Image classification data set "Induk anak huruf di atas" (muharismrgn/Lampung-Script-Classification on GitHub). Class labels (86): ANG, BAN, BANG, BAR, BEE, CAN, CANG, CAR, CEE, DAN, DANG, DAR, DEE, GAN, GANG, GAR, GEE, GHAN, GHANG, GHAR, GHE, GHEE, GHE with diacritic, GHI, HAN, HANG, HAR, HEE, JAN, JANG, JAR, JEE, KAN, KANG, KAR, KEE, LAN, LANG, LAR, LEE, MAN, MANG, MAR, MEE, NAN, NANG, NAR, NEE, NGAN, NGANG, NGAR, NGE, NGEE, NGE with diacritic, NGI, NYAN, NYANG, NYAR, NYE, NYEE, NYE with diacritic, NYI, PAN, PANG, PAR, PEE, RAN, RANG, RAR, REE, SAN, SANG, SAR, SEE, TAN, TANG, TAR, TEE, WAN, WANG, WAR, WEE, YAN, YANG, YAR, YEE.

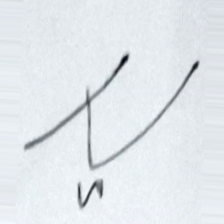
Label: WAR

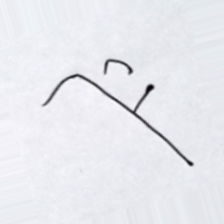
Label: SEE

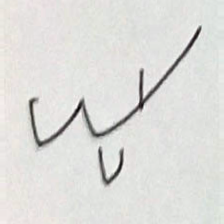
Label: JEE

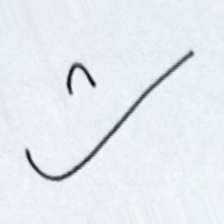
Label: PEE

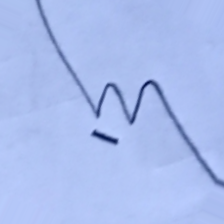
Label: NYANG

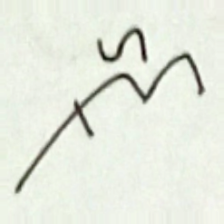
Label: JAR
